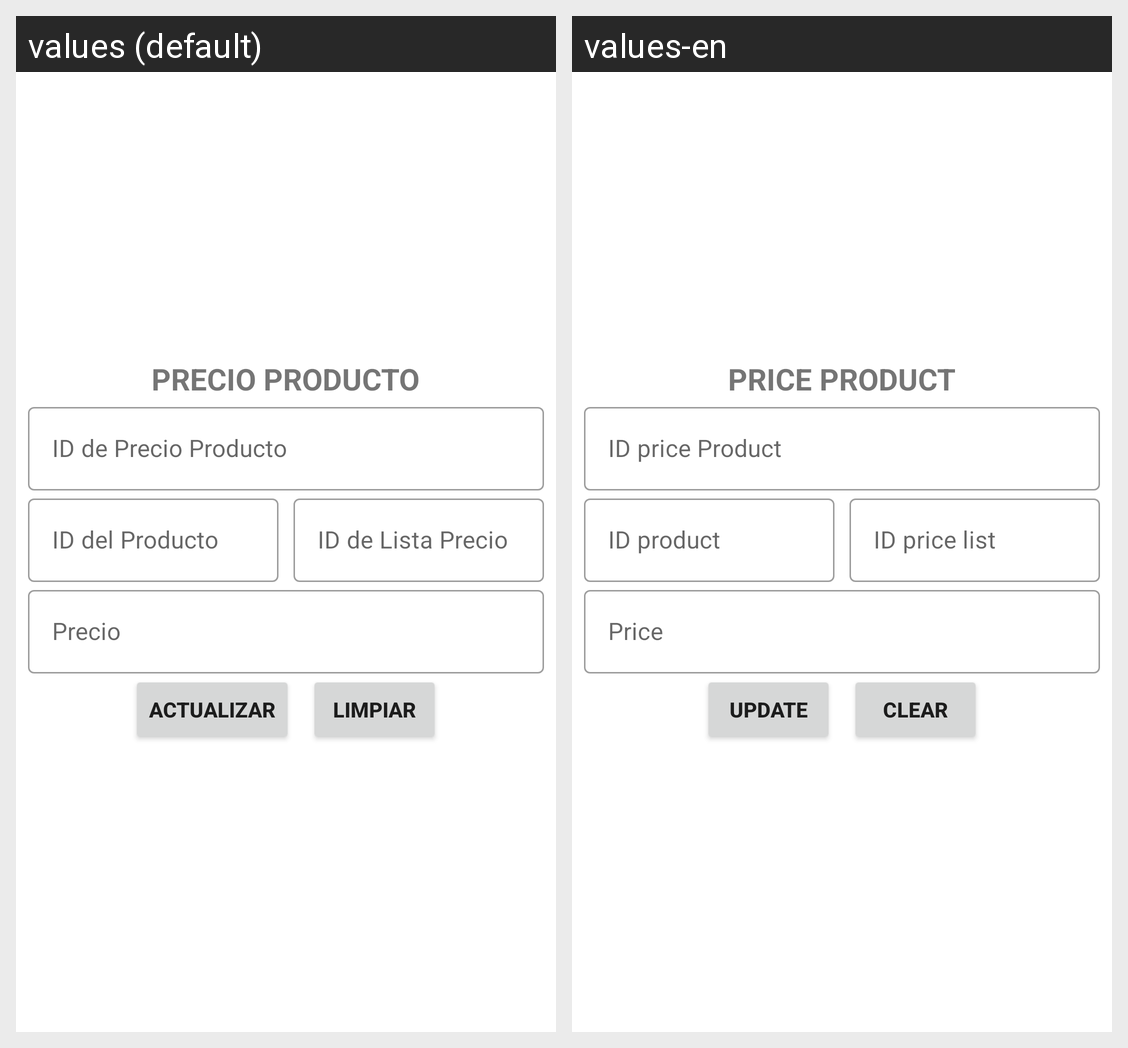

This grid shows one Android layout under two languages. Give, for every string resource on the screen, its name, the default text and each shown locale's text.
Android screen res/layout/activity_precio_producto_actualizar.xml rendered under 2 locales, left to right: values (default), values-en. Device: Nexus 5 (rendered at 1080×1920; each locale shown at half size, 540×960, under a caption strip naming it); theme Theme.CafetinesUES.
Strings drawn on this screen, with the default value and each locale's value (text and hints the layout hard-codes, and strings that could not be matched under every locale, appear in the picture but are not listed):

texto_PrecioProducto
  values: PRECIO PRODUCTO
  values-en: PRICE PRODUCT

id_PrecioProducto
  values: ID de Precio Producto
  values-en: ID price Product

id_Producto
  values: ID del Producto
  values-en: ID product

id_ListaPrecio
  values: ID de Lista Precio
  values-en: ID price list

precio
  values: Precio
  values-en: Price

actualizar
  values: Actualizar
  values-en: Update

limpiar
  values: Limpiar
  values-en: Clear
